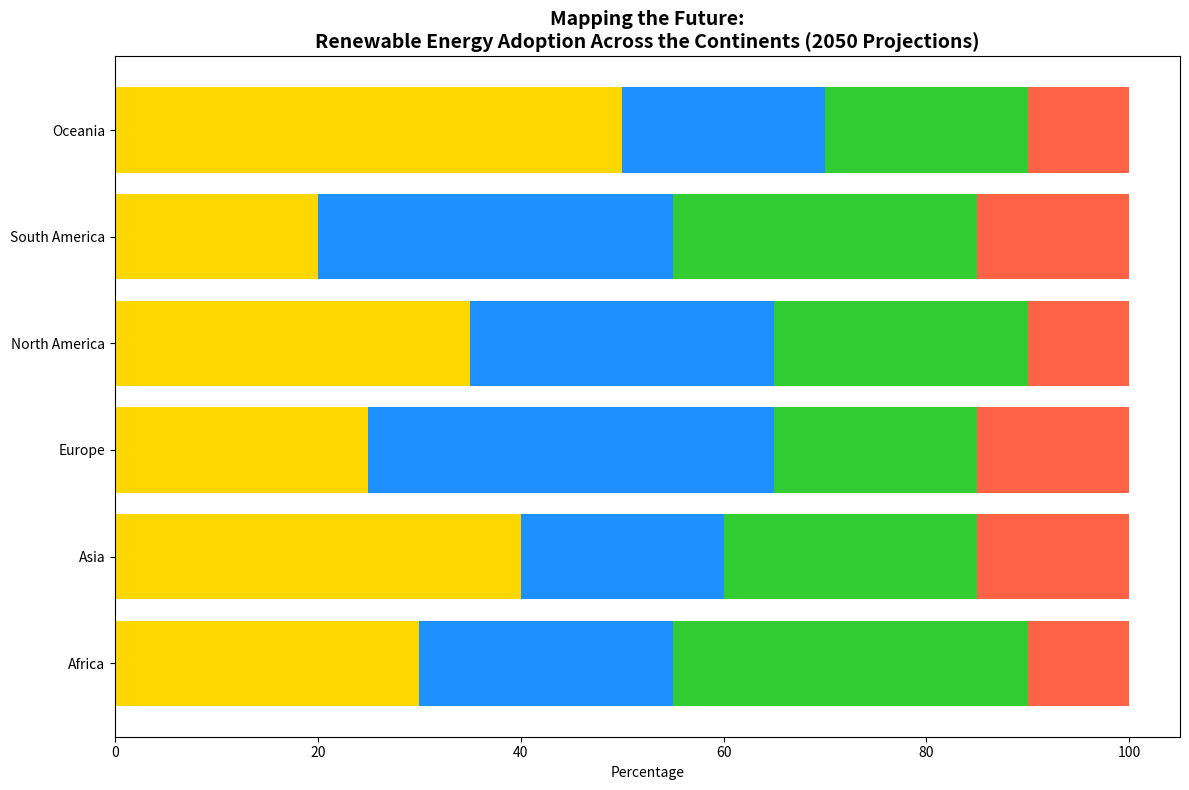

Recreate this plot in Python.
import numpy as np
import matplotlib.pyplot as plt

continents = ['Africa', 'Asia', 'Europe', 'North America', 'South America', 'Oceania']
energy_types = ['Solar', 'Wind', 'Hydro', 'Bioenergy']

energy_percentages = np.array([
    [30, 25, 35, 10],  # Africa
    [40, 20, 25, 15],  # Asia
    [25, 40, 20, 15],  # Europe
    [35, 30, 25, 10],  # North America
    [20, 35, 30, 15],  # South America
    [50, 20, 20, 10]   # Oceania
])

colors = ['#FFD700', '#1E90FF', '#32CD32', '#FF6347']

fig, ax = plt.subplots(figsize=(12, 8))

for i, continent in enumerate(continents):
    bottom = 0
    for j, energy_type in enumerate(energy_types):
        ax.barh(continent, energy_percentages[i][j], left=bottom, color=colors[j])
        bottom += energy_percentages[i][j]

ax.set_xlabel('Percentage')
ax.set_title('Mapping the Future:\nRenewable Energy Adoption Across the Continents (2050 Projections)', fontsize=14, fontweight='bold')

plt.tight_layout()

plt.show()
